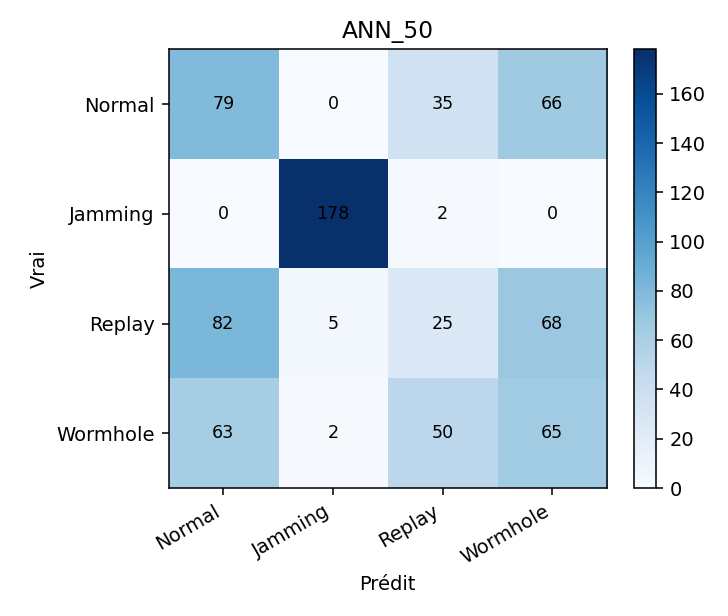

The file beside this chart, header and first rows:
, Normal, Jamming, Replay, Wormhole
Normal, 79, 0, 35, 66
Jamming, 0, 178, 2, 0
Replay, 82, 5, 25, 68
Wormhole, 63, 2, 50, 65
